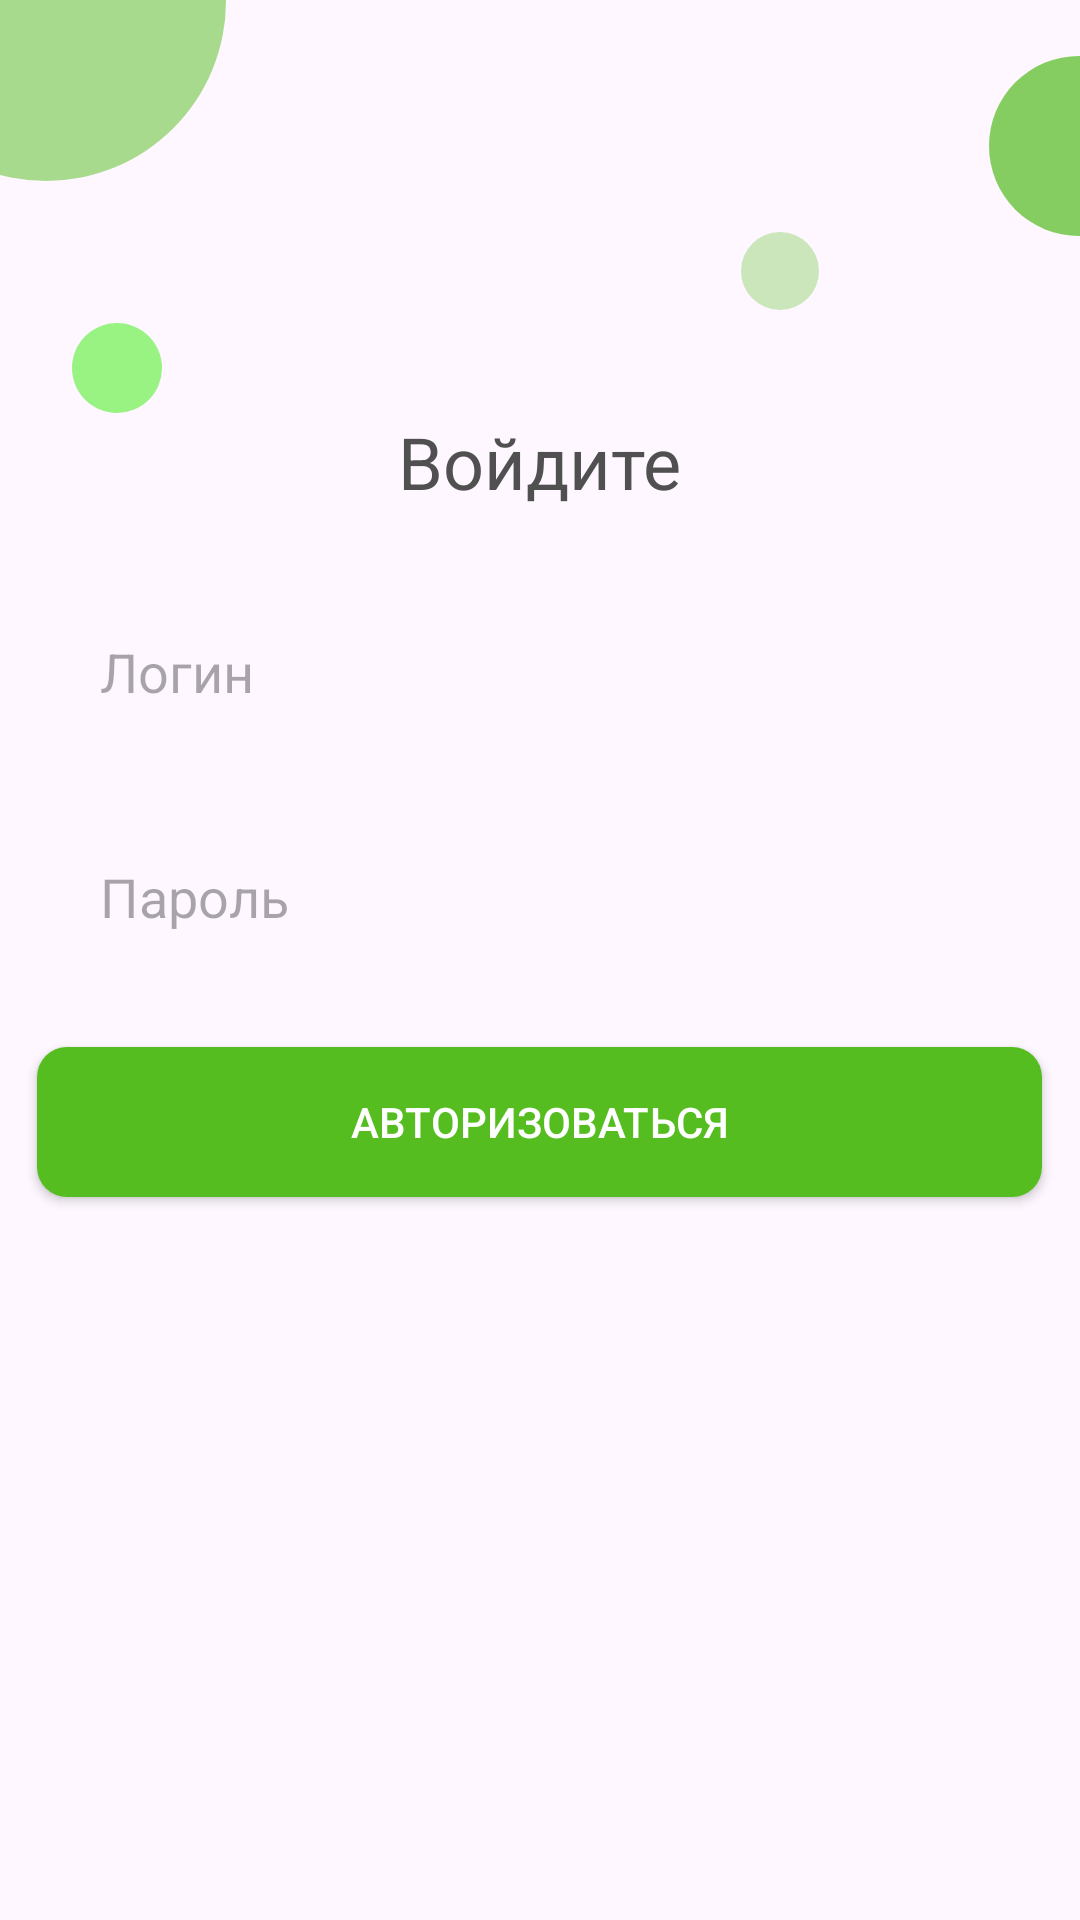

Produce the Android XML layout that renders to this screen, including the resource entries it uses.
<!-- AndroidManifest.xml: application theme Theme.Chat2101_3 -->
<!-- res/layout/fragment_auth.xml -->
<?xml version="1.0" encoding="utf-8"?>
<LinearLayout xmlns:android="http://schemas.android.com/apk/res/android"
    xmlns:app="http://schemas.android.com/apk/res-auto"
    xmlns:tools="http://schemas.android.com/tools"
    android:layout_width="match_parent"
    android:layout_height="match_parent"
    android:orientation="vertical"
    tools:context=".AuthFragment">
    <View
        android:layout_width="120dp"
        android:layout_height="120dp"
        android:layout_marginStart="-45dp"
        android:layout_marginTop="-60dp"
        android:background="@drawable/left_circle"
        />
    <View
        android:layout_width="26dp"
        android:layout_height="26dp"
        android:layout_marginStart="247dp"
        android:layout_marginTop="17dp"
        android:background="@drawable/small_circle"
        />
    <ImageView
        android:src="@drawable/logo"
        android:layout_width="wrap_content"
        android:layout_height="wrap_content"
        android:layout_marginTop="12dp"
        android:layout_gravity="center"
        />
    <View
        android:layout_width="60dp"
        android:layout_height="60dp"
        android:layout_marginTop="-97dp"
        android:layout_marginEnd="-30dp"
        android:layout_gravity="right"
        android:background="@drawable/small_circle2"
        />
    <View
        android:layout_width="30dp"
        android:layout_height="30dp"
        android:layout_marginTop="29dp"
        android:layout_marginStart="24dp"
        android:background="@drawable/small_circle3"
        />

    <LinearLayout
        android:layout_width="match_parent"
        android:layout_height="match_parent"
        android:gravity="center|top"
        android:orientation="vertical">

        <TextView
            android:layout_width="wrap_content"
            android:layout_height="wrap_content"
            android:text="Войдите"
            android:textColor="#505050"
            android:textSize="24sp" />

        <EditText
            android:id="@+id/loginEditText"
            android:layout_width="335dp"
            android:layout_height="50dp"
            android:layout_marginTop="29dp"
            android:background="@drawable/edittext_bg"
            android:hint="Логин"
            android:paddingLeft="21sp" />

        <EditText
            android:id="@+id/passEditText"
            android:layout_width="335dp"
            android:layout_height="50dp"
            android:layout_marginTop="25dp"
            android:background="@drawable/edittext_bg"
            android:hint="Пароль"
            android:inputType="textPassword"
            android:paddingLeft="21sp" />

        <androidx.appcompat.widget.AppCompatButton
            android:id="@+id/authBtn"
            android:layout_width="335dp"
            android:layout_height="50dp"
            android:background="@drawable/btn_lime"
            android:text="Авторизоваться"
            android:textColor="#FFF"
            android:layout_marginTop="25dp"
            />
    </LinearLayout>
</LinearLayout>
<!-- resources referenced by this layout -->
<resources>
  <!-- drawable btn_lime (drawable) -->
  <?xml version="1.0" encoding="utf-8"?>
  <selector xmlns:android="http://schemas.android.com/apk/res/android">
      <item>
          <shape android:shape="rectangle">
              <solid android:color="#55BD1F" />
              <corners android:radius="10dp"/>
          </shape>
      </item>
  </selector>
  <!-- drawable left_circle (drawable) -->
  <?xml version="1.0" encoding="utf-8"?>
  <selector xmlns:android="http://schemas.android.com/apk/res/android">
      <item>
          <shape android:shape="oval">
              <solid android:color="#8055BD1F"/>
              <size
                  android:height="60dp"
                  android:width="60dp"
                  />
          </shape>
      </item>
  </selector>
  <!-- drawable small_circle (drawable) -->
  <?xml version="1.0" encoding="utf-8"?>
  <selector xmlns:android="http://schemas.android.com/apk/res/android">
      <item>
          <shape android:shape="oval">
              <solid android:color="#4D55BD1F"/>
              <size
                  android:height="26dp"
                  android:width="26dp"
                  />
          </shape>
      </item>
  </selector>
  <!-- drawable small_circle2 (drawable) -->
  <?xml version="1.0" encoding="utf-8"?>
  <selector xmlns:android="http://schemas.android.com/apk/res/android">
      <item>
          <shape android:shape="oval">
              <solid android:color="#B355BD1F"/>
              <size
                  android:height="59dp"
                  android:width="59dp"
                  />
          </shape>
      </item>
  </selector>
  <!-- drawable small_circle3 (drawable) -->
  <?xml version="1.0" encoding="utf-8"?>
  <selector xmlns:android="http://schemas.android.com/apk/res/android">
      <item>
          <shape android:shape="oval">
              <solid android:color="#99F382"/>
              <size
                  android:height="30dp"
                  android:width="30dp"
                  />
          </shape>
      </item>
  </selector>
  <style name="Theme.Chat2101_3" parent="Base.Theme.Chat2101_3" />
  <style name="Base.Theme.Chat2101_3" parent="Theme.Material3.DayNight.NoActionBar">
          
          
      </style>
</resources>
